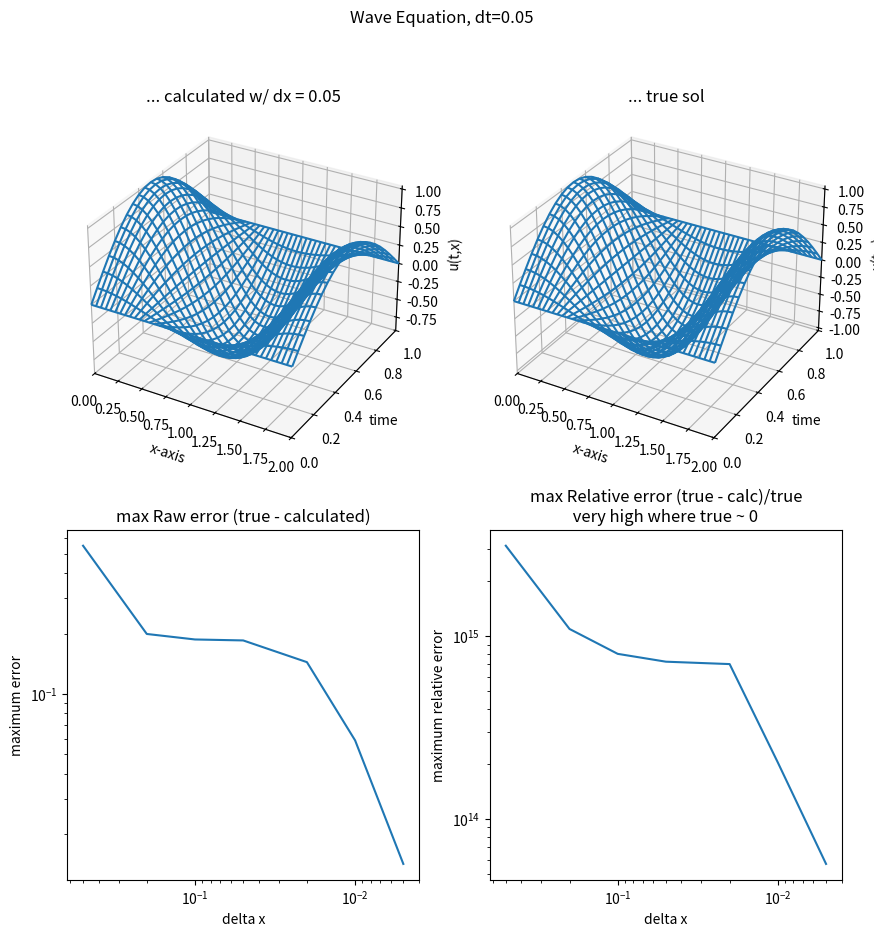

Recreate this plot in Python.
import numpy as np
import scipy.integrate as sci
import matplotlib.pyplot as pt
from mpl_toolkits.mplot3d import Axes3D


######## ######## ####### #######
# PARAMETERS

# boundaries
xMin = 0
xMax = 1.0
tMin = 0
tMax = 2.0

# boundary conditions
bc_xMin = 0
bc_xMax = 0

# step sizes
dx_reasonable = 0.05
dx_range = [0.5, 0.2, 0.1, 0.05, 0.02, 0.01, 0.005]#, 0.008, 0.002, 0.001]
# dx_range = [0.002, 0.005, 0.01, 0.02, 0.05, 0.075, 0.1, 0.2, 0.5]
dt = 0.05

# prevData = (np.ones(2), 2)
######## ######## ####### #######


######## ######## ####### #######
# ANCILLARY FUNCTIONS

# Create u(t,x) & partial du/dt from init conds
def initializeU(fdt, fdx) :
	ft = np.arange(tMin, tMax+fdt, fdt)
	fx = np.arange(xMin, xMax+fdx, fdx)
	tLen = len(ft)
	xLen = len(fx)
	u_tx = np.zeros((tLen, xLen))

	# Apply the initial conditions
	u_tx[0,:] = np.sin( np.multiply(np.pi, fx))
	u_tx[1,:] = u_tx[0,:]

	# Apply the boundary conditions
	u_tx[:,0] = np.repeat( bc_xMin, tLen )
	u_tx[:,xLen-1] = np.repeat( bc_xMax, tLen)

	# # Define partial du/dt
	# u_tPrime = np.zeros( u_tx.shape )

	return u_tx#, u_tPrime
#end def ####### ####### ########

# The exact solution (for error comparison)
def getTrueSol(fdt, fdx) :
	ft = np.arange(tMin, tMax+fdt, fdt)
	fx = np.arange(xMin, xMax+fdx, fdx)
	term1 = np.cos( np.multiply(np.pi, ft) )
	term1 = np.reshape(term1, (len(term1), 1) )
	term2 = np.sin( np.multiply(np.pi, fx) )
	uRet = np.multiply(term1, term2)
	# Apply the boundary conditions
	uRet[:,0] = np.repeat( bc_xMin, len(ft) )
	uRet[:,len(fx)-1] = np.repeat( bc_xMax, len(ft))
	return uRet
#end def ####### ####### ########

# Apply the "method of lines"
def applySemiDiscreteSys(fu, fdt, fdx) :
	uRet = np.copy(fu)
	tLen, xLen = uRet.shape
	a = 1
	b = xLen-1

	# each column will be solved with ode solver
	u0 = fu[0,a:b]
	# u0 = fu[0,:]

	# global prevData
	# prevData = [fu[0:2,a:b], (0.0, fdt)]
	prevData = [u0, 0.0, u0, 0.0]
	# prevData = [np.zeros(b-a), 0.0]

	# u0 = fu[1,a:b]
	# u0 = fu[:,1]
	# create the time steps
	ft = np.arange(tMin, tMax+fdt, fdt)
	# print(ft)
	# solve each line in time
	u_t = sci.odeint( f_SemiDisc, u0, ft, args=(fdt, fdx, prevData) )
	# u_x_T = np.transpose(u_x)

	# print(u_x)

	uRet[:,a:b] = u_t
	# uRet[:,:] = u_t
	return uRet
#end def ####### ####### ########


# First solve u_xx, then get ut_k+1, average for ut_k
# The system of ODEs to solve u' = ...
def f_SemiDisc(u_k, t_k, fdt, fdx, prevData) :
	xLen = len(u_k)

	# get the ut_k-1 & dt
	ut_kMin = prevData[0]
	t_kMin = prevData[1]
	dt = t_k - t_kMin
	if t_k == 0 :
		ut_kMin = np.zeros(xLen)

	# Solve for u_xx
	denom = (fdx * fdx)
	A = np.multiply( -2, np.eye(xLen) )
	A = np.add(A, np.eye((xLen), k=1))
	A = np.add(A, np.eye((xLen), k=-1))
	u_xx = np.dot(A, u_k)
	u_xx = np.divide(u_xx, denom)
	#NOTE: u_xx == u_tt

	# Find ut_k+1 using u_xx & ut_k-1
	ut_kPlus = np.multiply(u_xx, (2 * dt))
	ut_kPlus = np.add(ut_kPlus, ut_kMin)

	# Averge the two to get ut_k
	ut_k = np.add(ut_kPlus, ut_kMin)
	ut_k = np.divide(ut_k, 2)

	# Save this round's data for the next one
	prevData[0] = ut_k
	prevData[1] = t_k

	return ut_k
#end def ####### ####### ########

# # First solve u_k+1, then solve u_t
# # The system of ODEs to solve u' = ...
# def f_SemiDisc(fu_t, fti, fdt, fdx, prevData) :
# 	xLen = len(fu_t)
# 	# print(fu_x)
# 	# print(ft0)

# 	# if fti == 0 :
# 	# 	return np.zeros(xLen)

# 	overwrite = True

# 	# global prevData
# 	u_kMin = prevData[2]
# 	t_kMin = prevData[3]
# 	# dt = (fti - t_kMin)
# 	if fti == t_kMin :
# 		u_kMin = prevData[0]
# 		t_kMin = prevData[1]
# 		overwrite = False
# 		# dt = (fti - t_kMin)
# 	# print(dt)
# 	dt = fti - t_kMin
# 	if dt == 0 :
# 		print(dt, t_kMin, fti)

# 	# Solve for u_xx
# 	denom = (fdx * fdx)
# 	A = np.multiply( -2, np.eye(xLen) )
# 	A = np.add(A, np.eye((xLen), k=1))
# 	A = np.add(A, np.eye((xLen), k=-1))
# 	u_xx = np.dot(A, fu_t)
# 	u_xx = np.divide(u_xx, denom)
# 	#NOTE: u_xx == u_tt

# 	# u_t_kPlus1 = np.multiply(u_xx, (2 * dt))
# 	# u_t_kPlus1 = np.add(u_t_kPlus1, u_t_kMin[0,:])

# 	# Solve u_tt = u_xx for u_k+1
# 	#	u_k+1 = u_xx * dt^2 - u_k-1 + 2*u_k
# 	# print(u_xx)
# 	u_kPlus1 = np.multiply(u_xx, (dt * dt))
# 	# print(u_kPlus1)
# 	# u_t_kPlus1 = np.add(u_t_kPlus1, u_t_kMin[0,:])
# 	u_kPlus1 = np.add(u_kPlus1, np.multiply(fu_t, 2))
# 	u_kPlus1 = np.add(u_kPlus1, np.multiply(u_kMin, -1))
# 	# print((u_kPlus1.shape, u_kMin.shape))
	
# 	# store previous 2 steps of data
# 	if overwrite :
# 		prevData[0] = prevData[2]
# 		prevData[1] = prevData[3]
# 	prevData[2] = fu_t
# 	prevData[3] = fti

# 	if fti == 0.0 :
# 		u_t = np.zeros(xLen)
# 	else :
# 		u_t = np.subtract(u_kPlus1, u_kMin)
# 		u_t = np.divide(u_t, (2 * dt))

# 	# return u_t
# 	return u_t
# #end def ####### ####### ########

# # NOTE: This one almost works
# # The system of ODEs to solve u' = ...
# def f_SemiDisc(fu_t, fti, fdt, fdx, prevData) :
# 	xLen = len(fu_t)
# 	# print(fu_x)
# 	# print(ft0)

# 	# if fti == 0 :
# 	# 	return np.zeros(xLen)

# 	# global prevData
# 	if fti == 0.0 :
# 		u_t_kMin1 = np.zeros(xLen)
# 		t_kMin1 = 0.0
# 	else :
# 		u_t_kMin1 = prevData[0]
# 		t_kMin1 = prevData[1]
# 	dt = fti - t_kMin1
# 	# print(dt, t_kMin1, fti)

# 	denom = (fdx * fdx)
# 	A = np.multiply( -2, np.eye(xLen) )
# 	A = np.add(A, np.eye((xLen), k=1))
# 	A = np.add(A, np.eye((xLen), k=-1))
# 	u_xx = np.dot(A, fu_t)
# 	u_xx = np.divide(u_xx, denom)
# 	#NOTE: u_xx == u_tt

# 	u_t_k = np.multiply(u_xx, dt)
# 	u_t_k = np.add(u_t_k, u_t_kMin1)
# 	# u_t_k = np.multiply(u_xx, dt)
# 	# u_t_k = np.add(u_t_k)

# 	# prevData = (u_t_k, fti)
# 	prevData[0] = u_t_k
# 	prevData[1] = fti

# 	# return u_t
# 	return u_t_k
# #end def ####### ####### ########

# # The system of ODEs to solve u' = ...
# def f_SemiDisc(fu_x, fti, fdt, fdx) :
# 	xLen = len(fu_x)
# 	# print(fu_x)
# 	# print(ft0)

# 	denom = (fdx * fdx)
# 	A = np.multiply( -2, np.eye(xLen) )
# 	A = np.add(A, np.eye((xLen), k=1))
# 	A = np.add(A, np.eye((xLen), k=-1))
# 	u_xx = np.dot(A, fu_x)
# 	u_xx = np.divide(u_xx, denom)
# 	#NOTE: u_xx == u_tt

# 	# ft = np.arange(tMin, tMax+fdt, fdt)
# 	# tLen = len(ft)

# 	# u_t = np.multiply( np.add(u_tMin1, u_xx), fdt)
# 	A2 = np.multiply(-1, np.eye(xLen, k=-1))
# 	A2 = np.add(A2, np.eye(xLen, k=1))
# 	A2 = np.divide( A2, (2 * fdt) )
# 	# print(A2)
# 	u_t = np.linalg.solve(A2, u_xx)
# 	# print(u_t)
# 	# u_t[0,:] = 0

# 	# # u_tPrime = np.zeros(len(fu_x))
# 	# # return u_tPrime

# 	# # expected solution
# 	# u_t = np.multiply( -np.pi, np.sin(np.multiply(np.pi, ft0)))
# 	# u_t = np.multiply( u_t, np.ones((len(fu_x))))
# 	# # u_t = np.multiply(u_t, fu_x)

# 	# return u_t
# 	return u_xx
# #end def ####### ####### ########

# Plot the results for u(t,x) as 3d mesh
def plotMeshGrid(fFig, fu, fdt, fdx, fTitle) :
	ft = np.arange(tMin, tMax+dt, dt)
	fx = np.arange(xMin, xMax+dx, dx)
	mx, mt = np.meshgrid(fx, ft)
	# print(fu.shape)
	# print(mt, mx)
	fFig.plot_wireframe(mt, mx, fu, cstride=1)
	fFig.set_xlabel('x-axis')
	fFig.set_xlim([tMin, tMax])
	fFig.set_ylabel('time')
	fFig.set_ylim([xMin, xMax])
	fFig.set_zlabel('u(t,x)')
	fFig.set_title(fTitle)
	return
#end def ####### ####### ########

def getMaxRelError(fbase, fcalc) :
	# Calculate the error
	err = np.subtract(fcalc, fbase)
	err = np.abs(err)
	# Extract the single maximum error b/t calc & base
	mErr = np.amax(err)

	# remove the boundaries (identically zero, also no error)
	a = 1
	b = fbase.shape[1] - 1
	# tFinal = fbase.shape[0]-1
	ubase = fbase[:,a:b]
	ucalc = fcalc[:,a:b]
	# Calculate the relative error
	relErr = np.divide(np.subtract(ucalc, ubase), ubase)
	relErr = np.abs(relErr)
	# Extract the single maximum relative error b/t calc & base
	mRelErr = np.amax(relErr)

	# # Print result to terminal
	# print("at dx = {}, max error = {:.5f}".format(dx, maxErr))

	return mErr, mRelErr
#end def ####### ####### ########




######## ######## ####### #######
# PRIMARY FUNCTION
print("")

# Prepare figure for plotting
fig = pt.figure(figsize=(10, 10))


# Draw the surface (calculated vs expected)
#	for a 'reasonable' dx
dx = dx_reasonable
u_tx = initializeU(dt, dx)
u_sol = applySemiDiscreteSys(u_tx, dt, dx)
u_true = getTrueSol(dt, dx)

# # Print result to terminal
# maxErr, maxRelErr = getMaxRelError(u_true, u_sol)
# print("at dx = {}, max error = {:.5f}".format(dx, maxErr))
# print("     max relative error = {:.5f}".format(maxRelErr))

# Plot the two surfaces
ax1 = fig.add_subplot(221, projection='3d')
figTit = '... calculated w/ dx = {}'.format(dx)
plotMeshGrid(ax1, u_sol, dt, dx, figTit)

ax2 = fig.add_subplot(222, projection='3d')
figTit = '... true sol'
plotMeshGrid(ax2, u_true, dt, dx, figTit)


# Compare error while varying dx
y1Plot = list()
y2Plot = list()
print("")
for dx in dx_range :
	# print("calculating error at dx = {}".format(dx))

	u_tx = initializeU(dt, dx)
	u_sol = applySemiDiscreteSys(u_tx, dt, dx)
	u_true = getTrueSol(dt, dx)
	maxErr, maxRelErr = getMaxRelError(u_true, u_sol)

	# Print result to terminal
	print("at dx = {},  max error = {:.5f}".format(dx, maxErr))
	print("  max relative error = {:.1e}\n".format(maxRelErr))

	y1Plot.append(maxErr)
	y2Plot.append(maxRelErr)

#end loop

# Plot the resulting errors as function of dx
ax3 = fig.add_subplot(223)
ax3.plot(dx_range, y1Plot)
ax3.set_xlabel('delta x')
ax3.set_xscale('log')
ax3.invert_xaxis()
ax3.set_ylabel('maximum error')
ax3.set_yscale('log')
ax3.set_title('max Raw error (true - calculated)')

ax4 = fig.add_subplot(224)
ax4.plot(dx_range, y2Plot)
ax4.set_xlabel('delta x')
ax4.set_xscale('log')
ax4.invert_xaxis()
ax4.set_ylabel('maximum relative error')
ax4.set_yscale('log')
ax4.set_title('max Relative error (true - calc)/true' +
	'\n very high where true ~ 0 ')
# ax4.set_subtitle('very high where true ~ 0')



fig.suptitle('Wave Equation, dt={}'.format(dt))
pt.show()